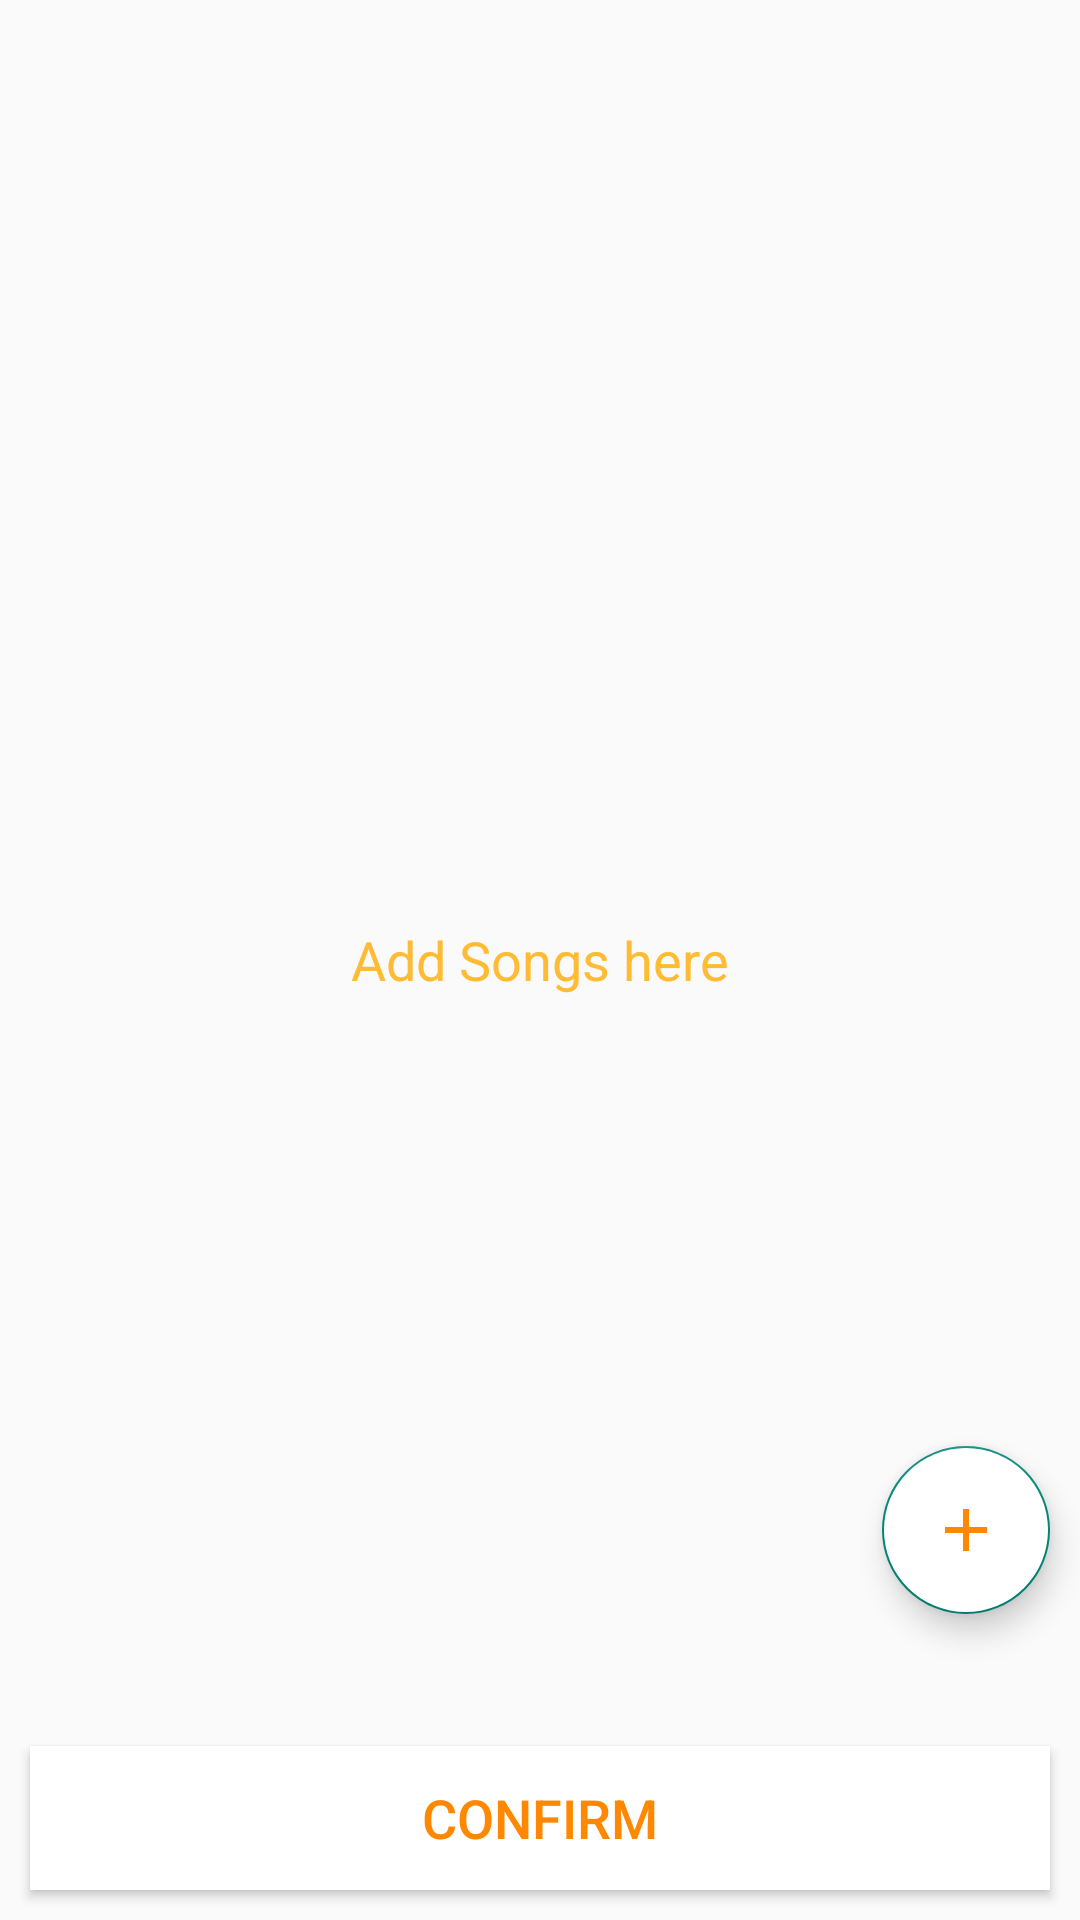

Reconstruct the res/layout file that produces this screen, plus the resources it refers to.
<!-- AndroidManifest.xml: application theme Theme.AppCompat.Light.NoActionBar -->
<!-- res/layout/activity_play_list_songs.xml -->
<?xml version="1.0" encoding="utf-8"?>
<RelativeLayout xmlns:android="http://schemas.android.com/apk/res/android"
    xmlns:app="http://schemas.android.com/apk/res-auto"
    xmlns:tools="http://schemas.android.com/tools"
    android:layout_width="match_parent"
    android:layout_height="match_parent"
    tools:context=".PlayListSongs">

    <android.support.design.widget.CollapsingToolbarLayout
        android:id="@+id/collapsingTB"
        android:layout_width="match_parent"
        android:layout_height="wrap_content">

        <android.support.v7.widget.Toolbar
            android:id="@+id/playlisttoolbar"
            android:layout_width="match_parent"
            android:layout_height="wrap_content"
            android:layout_gravity="top">

        </android.support.v7.widget.Toolbar>
    </android.support.design.widget.CollapsingToolbarLayout>

    <android.support.v7.widget.RecyclerView
        android:id="@+id/playlistsongrecycler"
        android:layout_width="match_parent"
        android:layout_height="match_parent"
        android:layout_below="@+id/collapsingTB"
        android:layout_margin="10dp">

    </android.support.v7.widget.RecyclerView>


    <TextView
        android:layout_width="wrap_content"
        android:layout_height="wrap_content"
        android:layout_centerInParent="true"
        android:text="Add Songs here"
        android:textAppearance="@style/Base.TextAppearance.AppCompat.Medium"
        android:textColor="@android:color/holo_orange_light" />

    <LinearLayout
        android:id="@+id/confirmBtnLayout"
        android:layout_width="match_parent"
        android:layout_height="wrap_content"
        android:layout_alignParentBottom="true">

        <Button
            android:textSize="18dp"
            android:elevation="4dp"
            android:layout_margin="10dp"
            android:id="@+id/sendListfab"
            android:layout_width="match_parent"
            android:layout_height="wrap_content"
            android:layout_marginLeft="10dp"
            android:layout_weight="1"
            android:background="@android:color/white"
            android:text="Confirm"
            android:textColor="@android:color/holo_orange_dark" />


    </LinearLayout>

    <android.support.design.widget.FloatingActionButton
        android:id="@+id/addsongtoDialog"
        android:layout_width="wrap_content"
        android:layout_height="wrap_content"
        android:layout_above="@+id/confirmBtnLayout"
        android:layout_alignParentRight="true"
        android:layout_alignParentBottom="true"
        android:layout_marginRight="10dp"
        android:layout_marginBottom="102dp"
        android:backgroundTint="@android:color/white"
        app:srcCompat="@drawable/addsong" />

</RelativeLayout>
<!-- resources referenced by this layout -->
<resources>
  <!-- drawable addsong (drawable) -->
  <vector android:height="24dp" android:tint="#FF8800"
      android:viewportHeight="24.0" android:viewportWidth="24.0"
      android:width="24dp" xmlns:android="http://schemas.android.com/apk/res/android">
      <path android:fillColor="#FF000000" android:pathData="M19,13h-6v6h-2v-6H5v-2h6V5h2v6h6v2z"/>
  </vector>
</resources>
